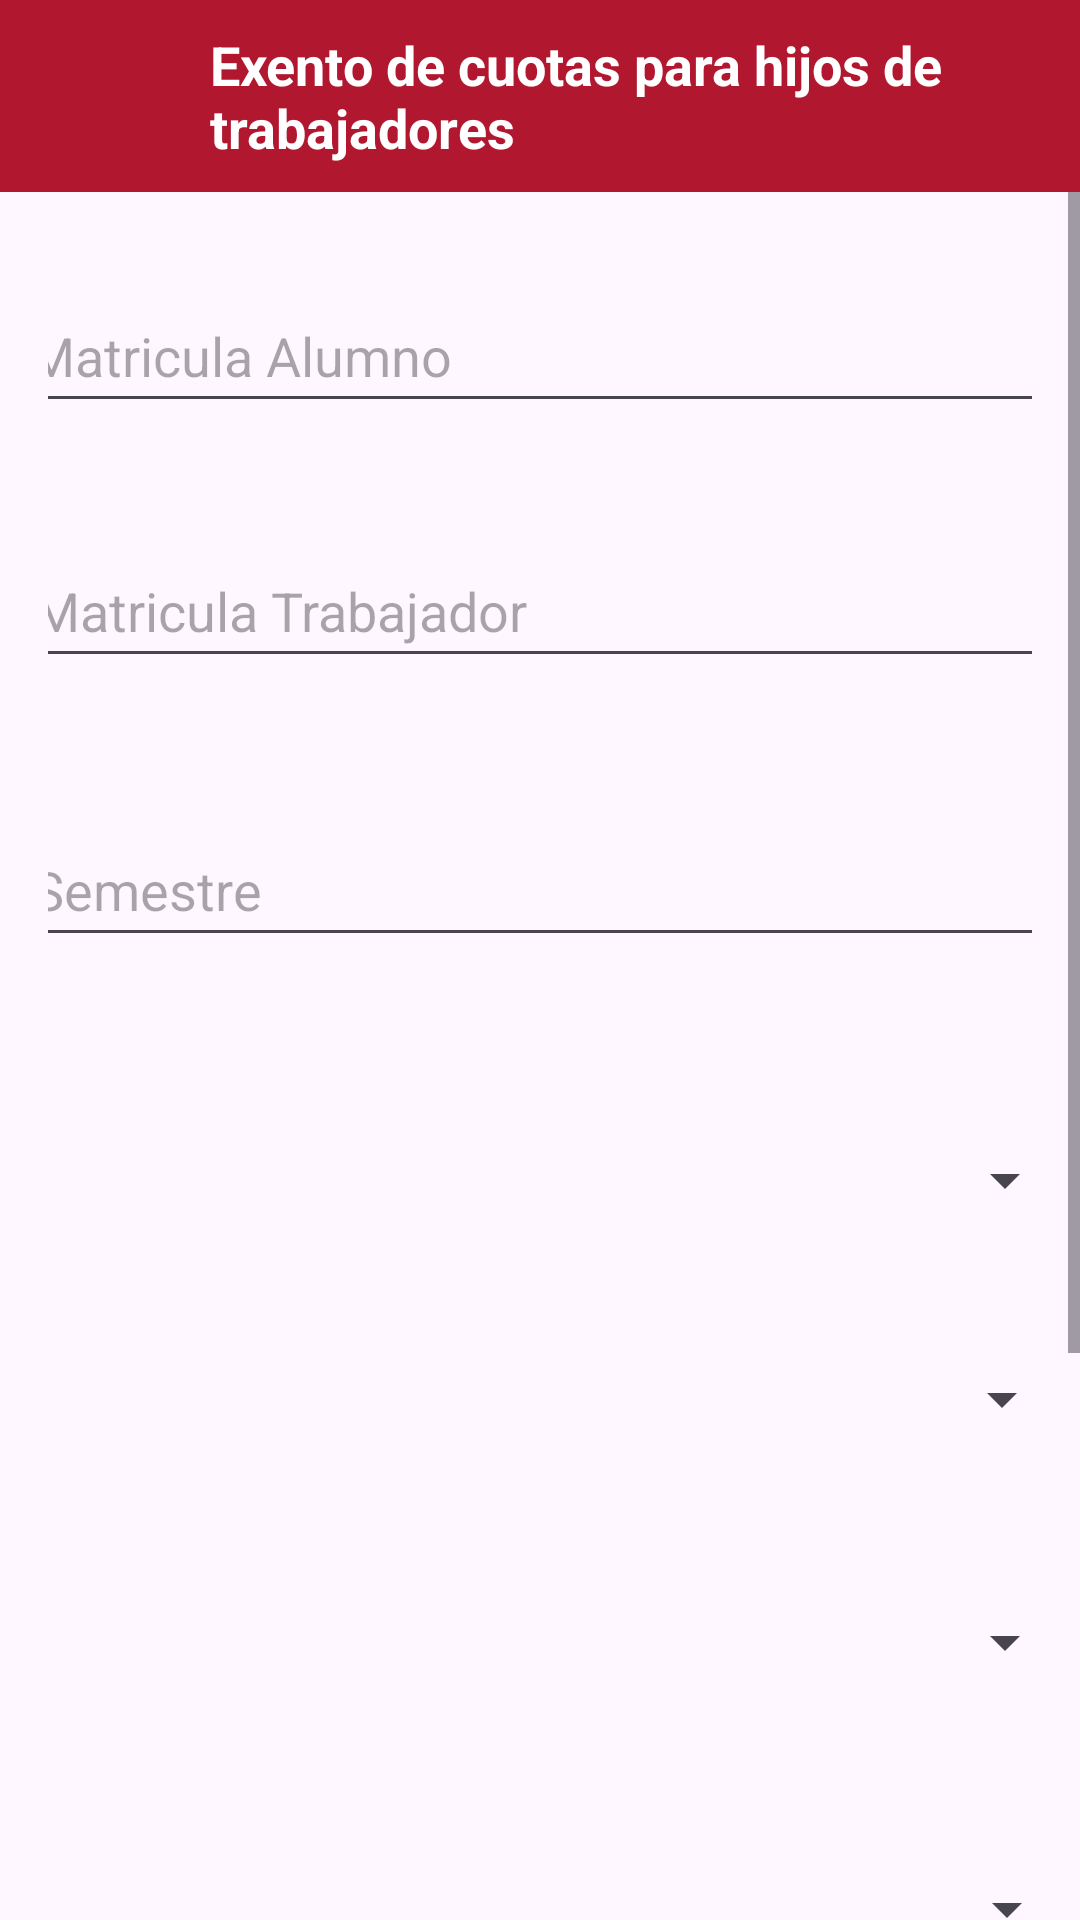

Layout XML and referenced resources for this Android screen:
<!-- AndroidManifest.xml: application theme Theme.AdministrativoUJED -->
<!-- res/layout/activity_cuota_hijo.xml -->
<?xml version="1.0" encoding="utf-8"?>
<LinearLayout
    xmlns:android="http://schemas.android.com/apk/res/android"
    xmlns:app="http://schemas.android.com/apk/res-auto"
    xmlns:tools="http://schemas.android.com/tools"
    android:layout_width="match_parent"
    android:layout_height="match_parent"
    android:orientation="vertical"
    tools:context=".cuotaHijoActivity">

    <androidx.appcompat.widget.Toolbar
        android:id="@+id/tolbar"
        style="@style/BottomNavigationTextStyle"
        android:layout_width="match_parent"
        android:layout_height="?attr/actionBarSize"
        android:background="@color/red"
        app:layout_constraintEnd_toEndOf="parent"
        app:layout_constraintStart_toStartOf="parent"
        app:layout_constraintTop_toTopOf="parent">


        <ImageButton
            android:id="@+id/btnBackexhijoC"
            android:layout_width="54dp"
            android:layout_height="51dp"
            android:layout_marginStart="4dp"
            android:background="?attr/selectableItemBackgroundBorderless"
            android:src="@drawable/ic_back_foreground"
            app:layout_constraintBottom_toBottomOf="@+id/tolbar"
            app:layout_constraintStart_toStartOf="parent"
            app:layout_constraintTop_toTopOf="parent"
            app:layout_constraintVertical_bias="0.444" />

        <TextView
            android:id="@+id/toolbarTitle"
            android:layout_width="wrap_content"
            android:layout_height="wrap_content"
            android:text="Exento de cuotas para hijos de trabajadores"
            android:textColor="@android:color/white"
            android:textSize="18sp"
            android:textStyle="bold"/>

    </androidx.appcompat.widget.Toolbar>

    <ScrollView
        android:layout_width="match_parent"
        android:layout_height="0dp"
        android:layout_weight="1">

        <androidx.constraintlayout.widget.ConstraintLayout
            android:layout_width="match_parent"
            android:layout_height="wrap_content"
            android:padding="16dp">


            <EditText
                android:id="@+id/txt_matriculaTrabajadorC"
                android:layout_width="357dp"
                android:layout_height="45dp"
                android:layout_marginTop="40dp"
                android:ems="10"
                android:hint="Matricula Trabajador"
                android:inputType="number"
                android:padding="8dp"
                app:layout_constraintEnd_toEndOf="parent"
                app:layout_constraintHorizontal_bias="0.462"
                app:layout_constraintStart_toStartOf="parent"
                app:layout_constraintTop_toBottomOf="@+id/txt_matriculaC" />

            <EditText
                android:id="@+id/txt_matriculaC"
                android:layout_width="357dp"
                android:layout_height="45dp"
                android:layout_marginTop="16dp"
                android:ems="10"
                android:hint="Matricula Alumno"
                android:inputType="number"
                android:padding="8dp"
                app:layout_constraintEnd_toEndOf="parent"
                app:layout_constraintHorizontal_bias="0.518"
                app:layout_constraintStart_toStartOf="parent"
                app:layout_constraintTop_toTopOf="parent" />

            <EditText
                android:id="@+id/txtSemestreC"
                android:layout_width="357dp"
                android:layout_height="45dp"
                android:layout_marginTop="48dp"
                android:ems="10"
                android:hint="Semestre"
                android:inputType="number"
                android:padding="8dp"
                app:layout_constraintEnd_toEndOf="parent"
                app:layout_constraintHorizontal_bias="0.481"
                app:layout_constraintStart_toStartOf="parent"
                app:layout_constraintTop_toBottomOf="@+id/txt_matriculaTrabajadorC" />

            <Spinner
                android:id="@+id/txtEscuelaC"
                android:layout_width="357dp"
                android:layout_height="45dp"
                android:layout_marginTop="52dp"
                android:ems="10"
                android:hint="Escuela o Facultad"
                android:inputType="text"
                android:padding="8dp"
                app:layout_constraintEnd_toEndOf="parent"
                app:layout_constraintStart_toStartOf="parent"
                app:layout_constraintTop_toBottomOf="@+id/txtSemestreC" />

            <Spinner
                android:id="@+id/txtPresencialC"
                android:layout_width="357dp"
                android:layout_height="45dp"
                android:layout_marginTop="28dp"
                android:hint="Precencial o virtual"
                android:padding="8dp"
                app:layout_constraintEnd_toEndOf="parent"
                app:layout_constraintHorizontal_bias="0.531"
                app:layout_constraintStart_toStartOf="parent"
                app:layout_constraintTop_toBottomOf="@+id/txtEscuelaC" />

            <Spinner
                android:id="@+id/txtEscolarizadoC"
                android:layout_width="357dp"
                android:layout_height="45dp"
                android:layout_marginTop="36dp"
                android:hint="Escolarizado o semiescolorizado"
                android:padding="8dp"
                app:layout_constraintEnd_toEndOf="parent"
                app:layout_constraintStart_toStartOf="parent"
                app:layout_constraintTop_toBottomOf="@+id/txtPresencialC" />


            <Spinner
                android:id="@+id/txtPeriodoHijoC"
                android:layout_width="357dp"
                android:layout_height="45dp"
                android:layout_marginTop="44dp"
                android:hint="Escolarizado o semiescolorizado"
                android:padding="8dp"
                app:layout_constraintEnd_toEndOf="parent"
                app:layout_constraintHorizontal_bias="0.481"
                app:layout_constraintStart_toStartOf="parent"
                app:layout_constraintTop_toBottomOf="@+id/txtEscolarizadoC" />

            <Button
                android:id="@+id/btnTalonC"
                android:layout_width="357dp"
                android:layout_height="45dp"
                android:layout_centerHorizontal="true"
                android:layout_marginTop="24dp"
                android:onClick="seleccionarArchivo"
                android:text="Subir talon de pago"
                app:layout_constraintEnd_toEndOf="parent"
                app:layout_constraintStart_toStartOf="parent"
                app:layout_constraintTop_toBottomOf="@+id/txtPeriodoHijoC" />

            <Button
                android:id="@+id/btnActaC"
                android:layout_width="357dp"
                android:layout_height="45dp"
                android:layout_centerHorizontal="true"
                android:layout_marginTop="36dp"
                android:onClick="seleccionarArchivo"
                android:text="Subir acta de nacimiento del hijo"
                app:layout_constraintEnd_toEndOf="parent"
                app:layout_constraintHorizontal_bias="0.0"
                app:layout_constraintStart_toStartOf="@+id/txtEscolarizadoC"
                app:layout_constraintTop_toBottomOf="@+id/btnTalonC" />

            <Button
                android:id="@+id/btnExentoHijoC"
                android:layout_width="wrap_content"
                android:layout_height="wrap_content"
                android:layout_marginTop="48dp"
                android:backgroundTint="@color/green"
                android:text="Enviar datos"
                app:layout_constraintEnd_toEndOf="parent"
                app:layout_constraintStart_toStartOf="parent"
                app:layout_constraintTop_toBottomOf="@id/btnActaC"
                app:rippleColor="@color/white" />


        </androidx.constraintlayout.widget.ConstraintLayout>
    </ScrollView>

</LinearLayout>
<!-- resources referenced by this layout -->
<resources>
  <color name="green">#0ACF83</color>
  <color name="red">#B11830</color>
  <color name="white">#FFFFFFFF</color>
  <style name="BottomNavigationTextStyle">
          <item name="android:backgroundTint">@color/red</item>
          <item name="itemTextColor">@color/white</item>
          <item name="android:textSize">12sp</item>
      </style>
  <style name="Theme.AdministrativoUJED" parent="Base.Theme.AdministrativoUJED" />
  <style name="Base.Theme.AdministrativoUJED" parent="Theme.Material3.DayNight.NoActionBar">
          
          
      </style>
</resources>
